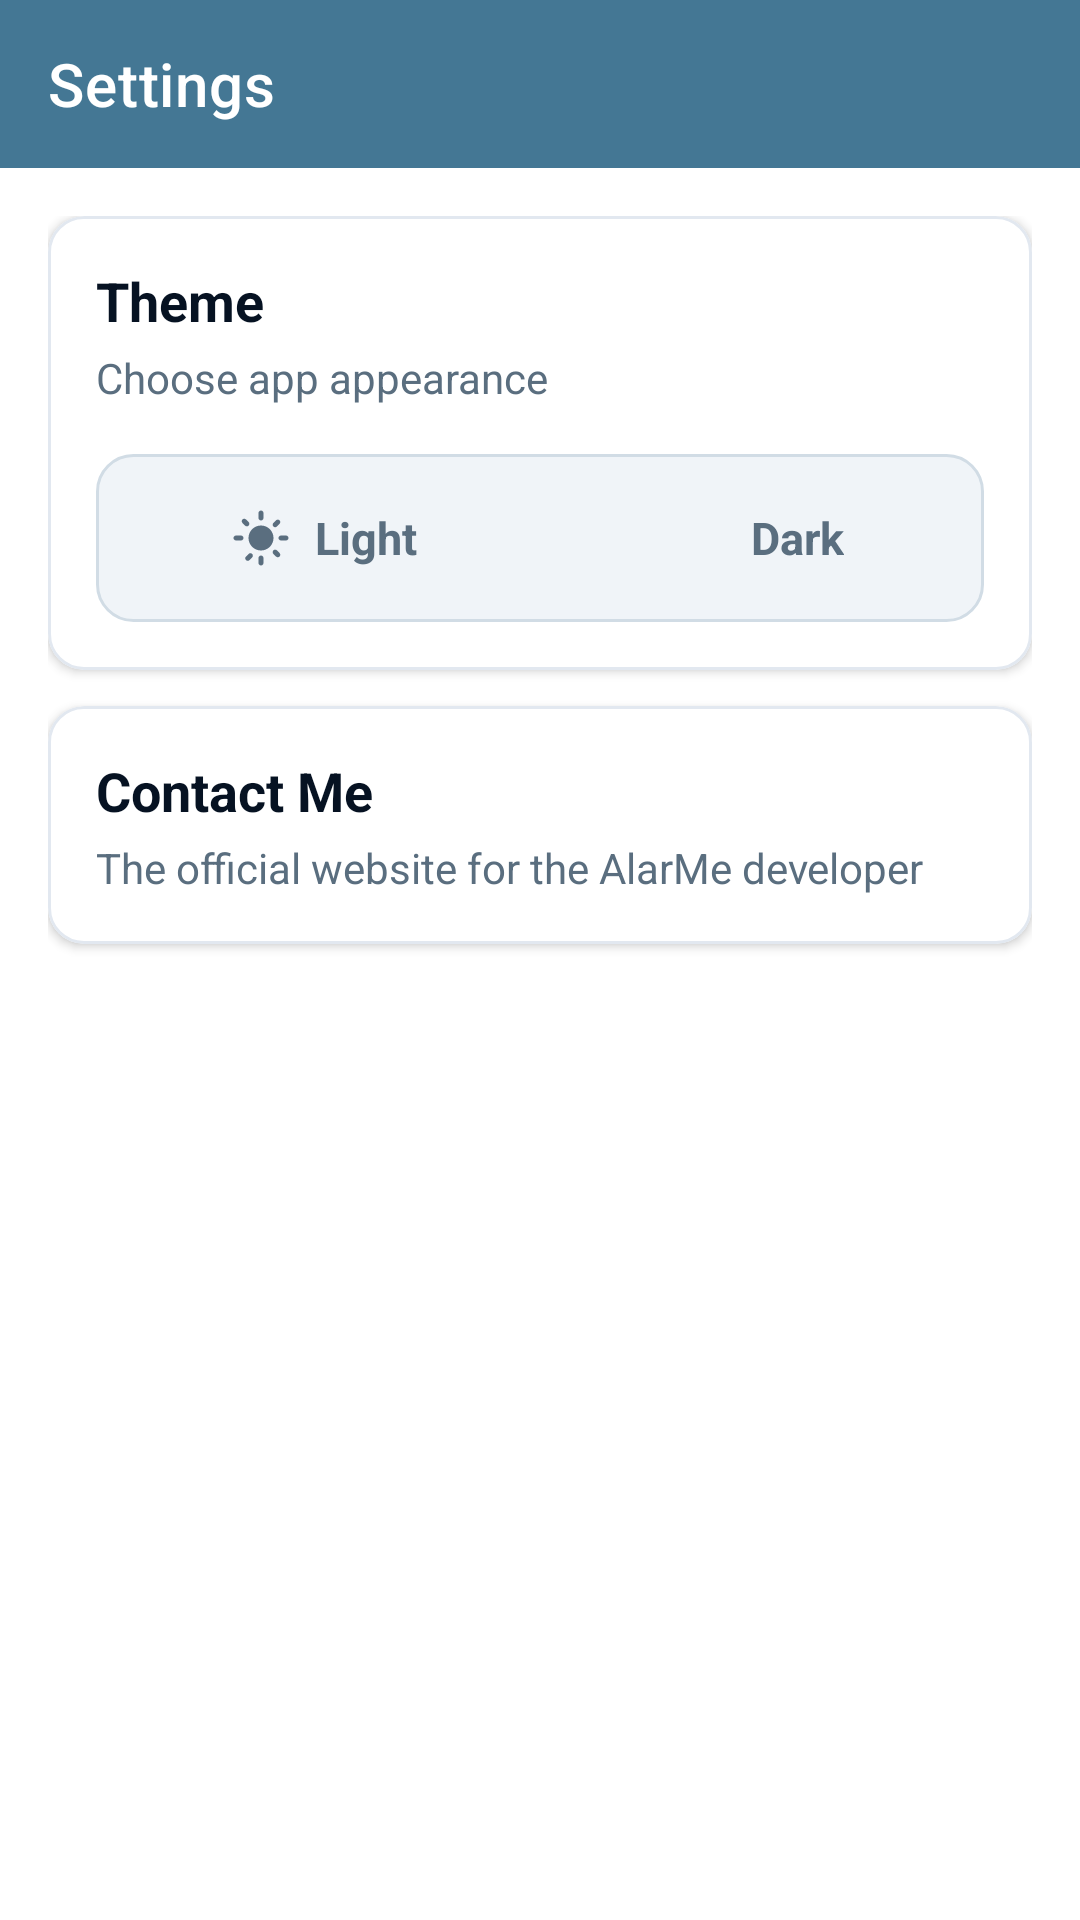

Here is an Android app screen rendered from its layout file. Give the layout XML and the strings, colors and styles it references.
<!-- AndroidManifest.xml: application theme Theme.Alarmy -->
<!-- res/layout/activity_settings.xml -->
<?xml version="1.0" encoding="utf-8"?>
<LinearLayout
    xmlns:android="http://schemas.android.com/apk/res/android"
    xmlns:app="http://schemas.android.com/apk/res-auto"
    android:id="@+id/settingsLayout"
    android:layout_width="match_parent"
    android:layout_height="match_parent"
    android:orientation="vertical">

    <LinearLayout
        android:id="@+id/appBarContainer"
        android:layout_width="match_parent"
        android:layout_height="wrap_content"
        android:orientation="vertical"
        android:background="?attr/colorPrimary">

        <androidx.appcompat.widget.Toolbar
            android:id="@+id/toolbar"
            android:layout_width="match_parent"
            android:layout_height="?attr/actionBarSize"
            app:title="@string/menu_settings"
            app:titleTextColor="@android:color/white"
            app:popupTheme="@style/ThemeOverlay.AppCompat.Light" />

    </LinearLayout>

    <ScrollView
        android:layout_width="match_parent"
        android:layout_height="0dp"
        android:layout_weight="1"
        android:fillViewport="true"
        android:clipToPadding="false">

        <LinearLayout
            android:layout_width="match_parent"
            android:layout_height="wrap_content"
            android:orientation="vertical"
            android:padding="16dp">

            
            <com.google.android.material.card.MaterialCardView
                android:id="@+id/cardTheme"
                android:layout_width="match_parent"
                android:layout_height="wrap_content"
                android:layout_marginBottom="12dp"
                app:cardCornerRadius="12dp"
                app:cardElevation="2dp">

                <LinearLayout
                    android:layout_width="match_parent"
                    android:layout_height="wrap_content"
                    android:orientation="vertical"
                    android:padding="16dp">

                    <TextView
                        android:id="@+id/tvThemeTitle"
                        android:layout_width="match_parent"
                        android:layout_height="wrap_content"
                        android:text="@string/theme_title"
                        android:textSize="18sp"
                        android:textStyle="bold"
                        android:textColor="?android:attr/textColorPrimary" />

                    <TextView
                        android:id="@+id/tvThemeDesc"
                        android:layout_width="match_parent"
                        android:layout_height="wrap_content"
                        android:layout_marginTop="4dp"
                        android:layout_marginBottom="16dp"
                        android:text="@string/theme_desc"
                        android:textSize="14sp"
                        android:textColor="?android:attr/textColorSecondary" />

                    
                    <LinearLayout
                        android:id="@+id/layoutThemeContainer"
                        android:layout_width="match_parent"
                        android:layout_height="wrap_content"
                        android:orientation="horizontal"
                        android:baselineAligned="false"
                        android:background="@drawable/bg_theme_selector_container"
                        android:padding="4dp">

                        
                        <LinearLayout
                            android:id="@+id/btnThemeLight"
                            android:layout_width="0dp"
                            android:layout_height="48dp"
                            android:layout_weight="1"
                            android:gravity="center"
                            android:orientation="horizontal"
                            android:clickable="true"
                            android:focusable="true"
                            android:contentDescription="@string/theme_light"
                            android:background="@drawable/bg_theme_option">

                            <ImageView
                                android:id="@+id/ivThemeLightIcon"
                                android:layout_width="20dp"
                                android:layout_height="20dp"
                                android:layout_marginEnd="8dp"
                                android:importantForAccessibility="no"
                                android:duplicateParentState="true"
                                android:src="@drawable/ic_light_mode"
                                app:tint="@color/text_theme_option" />

                            <TextView
                                android:id="@+id/tvThemeLightLabel"
                                android:layout_width="wrap_content"
                                android:layout_height="wrap_content"
                                android:duplicateParentState="true"
                                android:text="@string/theme_light"
                                android:textSize="15sp"
                                android:textStyle="bold"
                                android:textColor="@color/text_theme_option" />
                        </LinearLayout>

                        
                        <LinearLayout
                            android:id="@+id/btnThemeDark"
                            android:layout_width="0dp"
                            android:layout_height="48dp"
                            android:layout_weight="1"
                            android:gravity="center"
                            android:orientation="horizontal"
                            android:clickable="true"
                            android:focusable="true"
                            android:contentDescription="@string/theme_dark"
                            android:background="@drawable/bg_theme_option">

                            <ImageView
                                android:id="@+id/ivThemeDarkIcon"
                                android:layout_width="20dp"
                                android:layout_height="20dp"
                                android:layout_marginEnd="8dp"
                                android:importantForAccessibility="no"
                                android:duplicateParentState="true"
                                android:src="@drawable/ic_dark_mode"
                                app:tint="@color/text_theme_option" />

                            <TextView
                                android:id="@+id/tvThemeDarkLabel"
                                android:layout_width="wrap_content"
                                android:layout_height="wrap_content"
                                android:duplicateParentState="true"
                                android:text="@string/theme_dark"
                                android:textSize="15sp"
                                android:textStyle="bold"
                                android:textColor="@color/text_theme_option" />
                        </LinearLayout>

                    </LinearLayout>

                </LinearLayout>
            </com.google.android.material.card.MaterialCardView>

            
            <com.google.android.material.card.MaterialCardView
                android:id="@+id/cardWebsite"
                android:layout_width="match_parent"
                android:layout_height="wrap_content"
                android:layout_marginBottom="12dp"
                android:clickable="true"
                android:focusable="true"
                app:cardCornerRadius="12dp"
                app:cardElevation="2dp">

                <LinearLayout
                    android:layout_width="match_parent"
                    android:layout_height="wrap_content"
                    android:orientation="vertical"
                    android:padding="16dp">

                    <TextView
                        android:id="@+id/tvWebsiteTitle"
                        android:layout_width="match_parent"
                        android:layout_height="wrap_content"
                        android:text="@string/website_title"
                        android:textSize="18sp"
                        android:textStyle="bold"
                        android:textColor="?android:attr/textColorPrimary" />

                    <TextView
                        android:id="@+id/tvWebsiteDesc"
                        android:layout_width="match_parent"
                        android:layout_height="wrap_content"
                        android:layout_marginTop="4dp"
                        android:text="@string/website_desc"
                        android:textSize="14sp"
                        android:textColor="?android:attr/textColorSecondary" />
                </LinearLayout>
            </com.google.android.material.card.MaterialCardView>

            <TextView
                android:id="@+id/tvAppVersion"
                android:layout_width="match_parent"
                android:layout_height="wrap_content"
                android:layout_marginTop="24dp"
                android:layout_marginBottom="16dp"
                android:gravity="center"
                android:textSize="14sp"
                android:textColor="?android:attr/textColorSecondary" />

        </LinearLayout>
    </ScrollView>

</LinearLayout>
<!-- resources referenced by this layout -->
<resources>
  <!-- drawable bg_theme_option (drawable) -->
  <?xml version="1.0" encoding="utf-8"?>
  <selector xmlns:android="http://schemas.android.com/apk/res/android">
      <item android:state_selected="true">
          <shape android:shape="rectangle">
              <solid android:color="@color/coastal_blue" />
              <corners android:radius="8dp" />
          </shape>
      </item>
      <item>
          <shape android:shape="rectangle">
              <solid android:color="@android:color/transparent" />
              <corners android:radius="8dp" />
          </shape>
      </item>
  </selector>
  <!-- drawable bg_theme_selector_container (drawable) -->
  <?xml version="1.0" encoding="utf-8"?>
  <shape xmlns:android="http://schemas.android.com/apk/res/android"
      android:shape="rectangle">
      <solid android:color="@color/selector_container_bg" />
      <stroke
          android:width="1dp"
          android:color="@color/selector_container_stroke" />
      <corners android:radius="12dp" />
  </shape>
  <string name="menu_settings">Settings</string>
  <string name="theme_dark">Dark</string>
  <string name="theme_desc">Choose app appearance</string>
  <string name="theme_light">Light</string>
  <string name="theme_title">Theme</string>
  <string name="website_desc">The official website for the AlarMe developer</string>
  <string name="website_title">Contact Me</string>
  <color name="coastal_blue">#447794</color>
  <color name="selector_container_bg">#F0F4F8</color>
  <color name="selector_container_stroke">#D1DCE5</color>
  <color name="deep_coastal_blue">#2D5B75</color>
  <color name="white">#FFFFFFFF</color>
  <color name="midnight">#061222</color>
  <color name="card_background">#FFFFFF</color>
  <color name="text_secondary">#5A6E7F</color>
  <style name="Widget.Alarmy.CardView" parent="Widget.MaterialComponents.CardView">
          <item name="cardBackgroundColor">@color/card_background</item>
          <item name="strokeColor">@color/card_stroke</item>
          <item name="strokeWidth">1dp</item>
          <item name="cardElevation">2dp</item>
      </style>
  <style name="HamburgerOverflowButtonStyle" parent="Widget.AppCompat.ActionButton.Overflow">
          <item name="android:src">@drawable/ic_hamburger</item>
          <item name="srcCompat">@drawable/ic_hamburger</item>
          <item name="android:tint">@android:color/white</item>
          <item name="tint">@android:color/white</item>
      </style>
  <color name="card_stroke">#E2E8F0</color>
  <!-- drawable ic_hamburger (drawable) -->
  <?xml version="1.0" encoding="utf-8"?>
  <vector xmlns:android="http://schemas.android.com/apk/res/android"
      android:width="24dp"
      android:height="24dp"
      android:viewportWidth="24"
      android:viewportHeight="24"
      android:tint="@android:color/white">
    <path
        android:fillColor="@android:color/white"
        android:pathData="M3,18h18v-2H3v2zm0,-5h18v-2H3v2zm0,-7v2h18V6H3z"/>
  </vector>
</resources>
